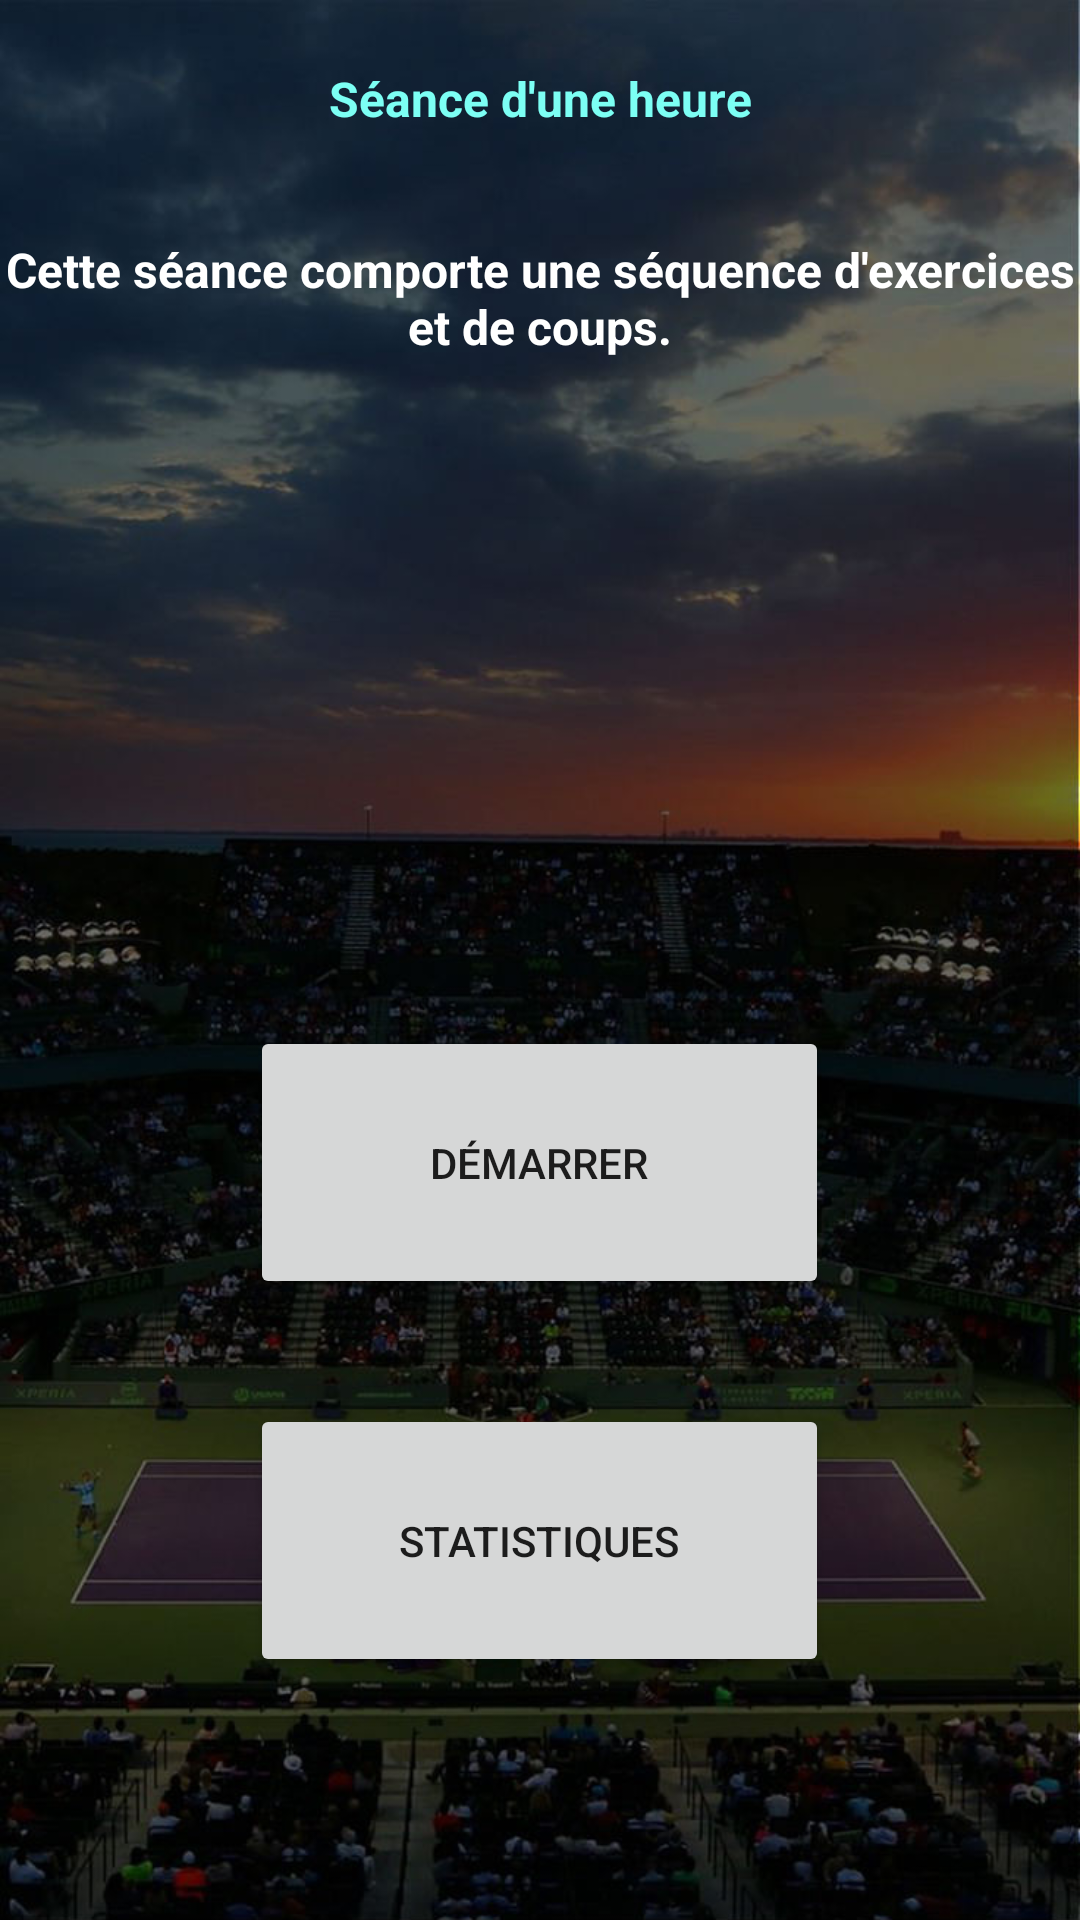

Here is an Android app screen rendered from its layout file. Give the layout XML and the strings, colors and styles it references.
<!-- AndroidManifest.xml: application theme MyTheme -->
<!-- res/layout/activity_seance_heure.xml -->
<?xml version="1.0" encoding="utf-8"?>
<RelativeLayout xmlns:android="http://schemas.android.com/apk/res/android"
    xmlns:app="http://schemas.android.com/apk/res-auto"
    xmlns:tools="http://schemas.android.com/tools"
    android:layout_width="match_parent"
    android:layout_height="match_parent"
    tools:context="fr.utt.eg23.projet.tenniscoach.seance">

    <TextView
        android:id="@+id/nomExo"
        android:layout_width="380dp"
        android:layout_height="57dp"
        android:layout_alignParentEnd="true"
        android:layout_alignParentLeft="true"
        android:layout_alignParentRight="true"
        android:layout_alignParentStart="true"
        android:layout_alignParentTop="true"
        android:layout_marginTop="22dp"
        android:text="Séance d'une heure"
        android:textAlignment="center"
        android:textColor="@color/colorAccent"
        android:textSize="16sp"
        tools:ignore="HardcodedText"
        tools:layout_editor_absoluteX="1dp"
        tools:layout_editor_absoluteY="19dp" />

    <TextView
        android:id="@+id/descExo"

        android:layout_width="380dp"
        android:layout_height="57dp"

        android:layout_above="@+id/timerTextView"
        android:layout_alignParentEnd="true"
        android:layout_alignParentLeft="true"
        android:layout_alignParentRight="true"
        android:layout_alignParentStart="true"
        android:layout_below="@+id/nomExo"
        android:text="Cette séance comporte une séquence d'exercices et de coups."
        android:textAlignment="center"
        android:textSize="16sp"
        android:textStyle="bold"
        tools:ignore="HardcodedText" />

    <Button
        android:id="@+id/button10"
        android:layout_width="193dp"
        android:layout_height="91dp"
        android:text="Démarrer"
        tools:layout_editor_absoluteX="96dp"
        tools:layout_editor_absoluteY="186dp"
        tools:ignore="HardcodedText"
        android:layout_marginBottom="35dp"
        android:layout_above="@+id/button11"
        android:layout_alignLeft="@+id/button11"
        android:layout_alignStart="@+id/button11" />

    <Button
        android:id="@+id/button11"
        android:layout_width="193dp"
        android:layout_height="91dp"
        android:text="Statistiques"
        app:layout_constraintTop_toBottomOf="@+id/button10"
        tools:layout_editor_absoluteX="96dp"
        tools:ignore="HardcodedText"
        android:layout_marginBottom="81dp"
        android:layout_alignParentBottom="true"
        android:layout_centerHorizontal="true" />

    <TextView
        android:id="@+id/timerTextView"
        android:layout_width="match_parent"
        android:layout_height="50dp"
        android:layout_above="@+id/button10"
        android:layout_alignParentLeft="true"
        android:layout_alignParentStart="true"
        android:layout_marginBottom="19dp"
        android:textAlignment="center"
        android:textColor="@color/colorAccent"
        android:textSize="40sp"
        tools:ignore="HardcodedText"
        tools:layout_editor_absoluteX="131dp"
        tools:layout_editor_absoluteY="112dp" />

</RelativeLayout>
<!-- resources referenced by this layout -->
<resources>
  <color name="colorAccent">#7cfff4</color>
  <style name="MyTheme" parent="AppTheme">
          <item name="android:windowBackground">@drawable/bg</item>
          <item name="android:textViewStyle">@style/MyTextViewStyle</item>
          <item name="android:textColorHint">@color/background</item>
  
  
      </style>
  <style name="AppTheme" parent="Theme.AppCompat.Light.DarkActionBar">
          
          <item name="colorPrimary">@color/colorPrimary</item>
          <item name="colorPrimaryDark">@color/colorPrimaryDark</item>
          <item name="colorAccent">@color/colorAccent</item>
          <item name="background">@color/background</item>
  
      </style>
  <!-- drawable bg: jpg bitmap (drawable, 103478 bytes) -->
  <style name="MyTextViewStyle" parent="android:Widget.TextView">
          <item name="android:textColor">@color/background</item>
          <item name="android:textStyle">bold</item>
      </style>
  <color name="background">#ffffff </color>
  <color name="colorPrimary">#666666</color>
  <color name="colorPrimaryDark">#404040</color>
</resources>
